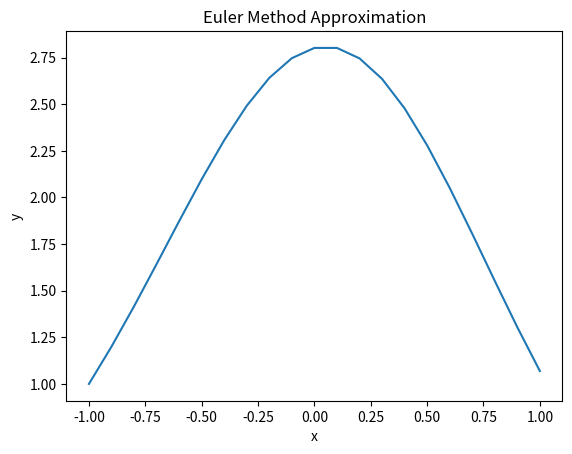

The matplotlib source for this figure:
# -*- coding: utf-8 -*-
"""
Created on Tue Feb 21 21:16:49 2023

[redacted]

Introduction
"""
import numpy as np
import matplotlib.pyplot as plt

def euler_method(f, x0, y0, h, n):
    """
    Euler method for approximating the solution to a first-order differential equation
    
    Parameters:
    f: function - the derivative of y with respect to x
    x0: float - the initial value of x
    y0: float - the initial value of y
    h: float - the step size
    n: int - the number of subintervals to calculate
    
    Returns:
    x: array - the x-values of the approximation
    y: array - the y-values of the approximation
    """
    x = np.zeros(n+1)
    y = np.zeros(n+1)
    x[0] = x0
    y[0] = y0
    
    for i in range(1, n+1):
        x[i] = x[i-1] + h
        y[i] = y[i-1] + h*f(x[i-1], y[i-1])
        
    return x, y


def f(x, y):
    return -2*x*y

x, y = euler_method(f, -1, 1, 0.1, 20)

plt.plot(x, y)
plt.xlabel('x')
plt.ylabel('y')
plt.title('Euler Method Approximation')
plt.show()
